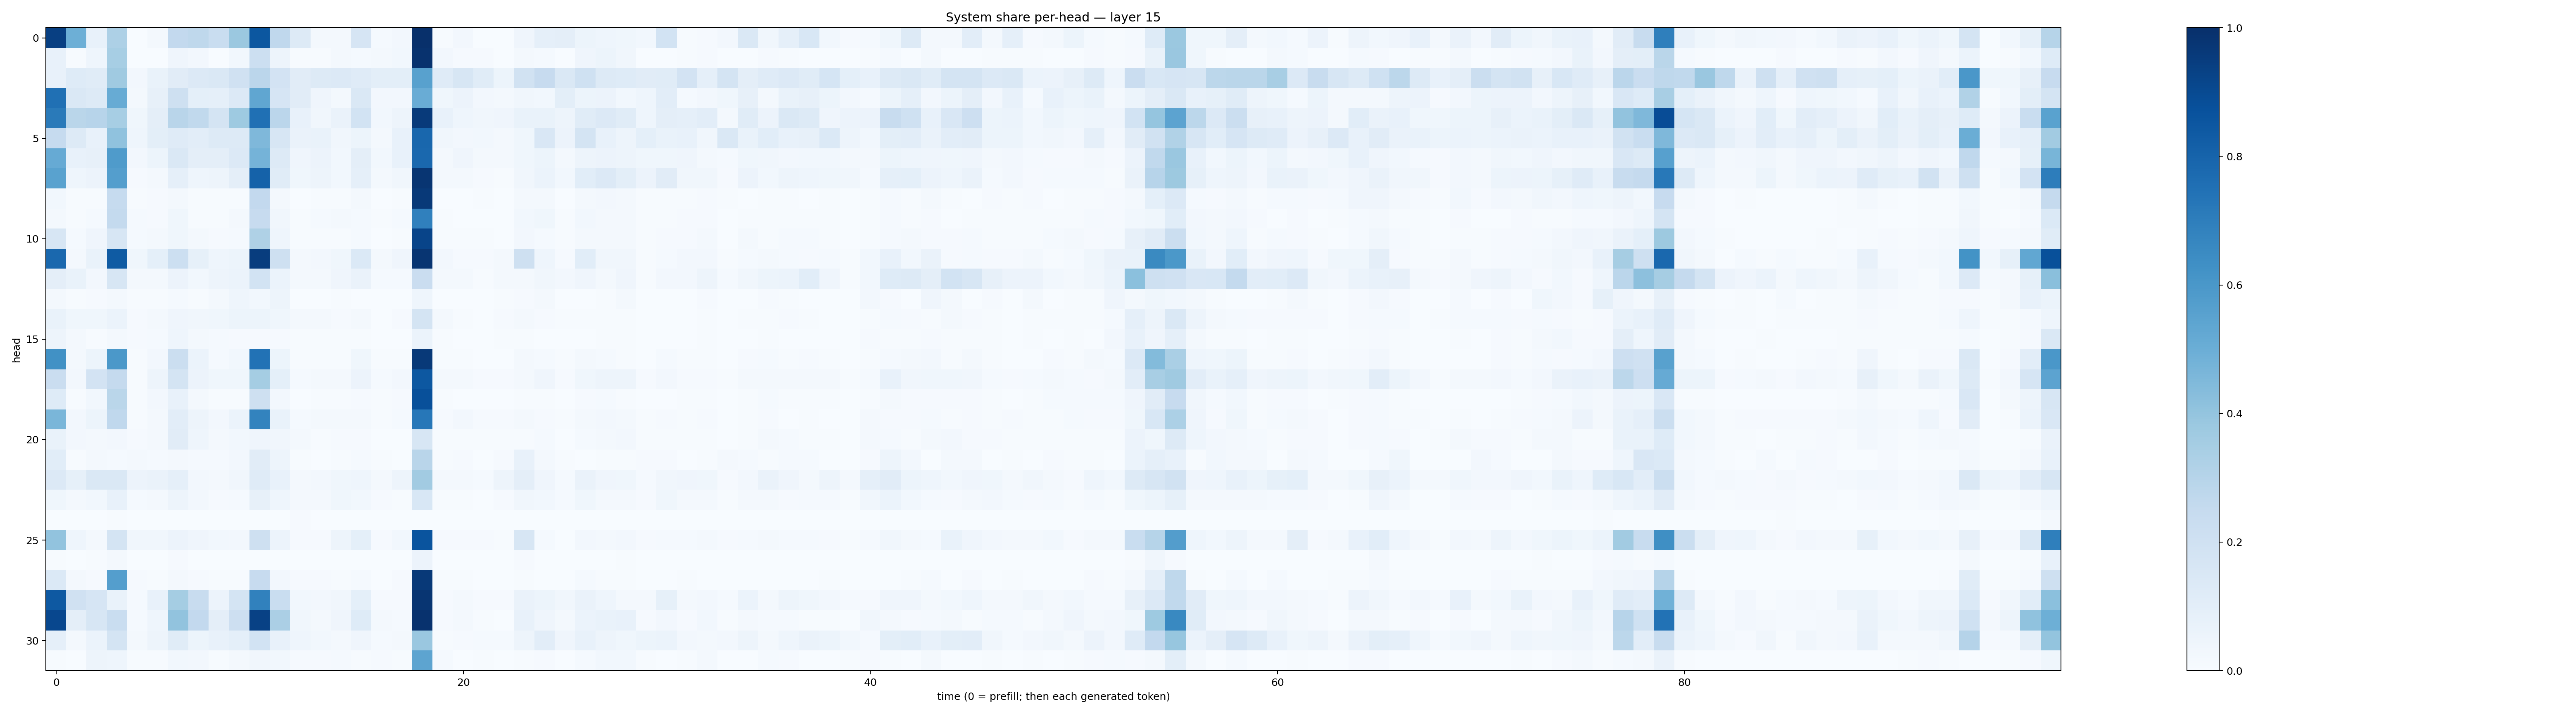

The table this chart was drawn from, first rows:
0.9404845, 0.49290627, 0.072175585, 0.32771727, 0.0017095435, 0.019784793, 0.26076528, 0.2698223, 0.23111896, 0.38274732, 0.8496324, 0.26570454, 0.12516348, 0.018197328, 0.01623551, 0.16478418, 0.0117834145, 0.025862105, 0.99760604, 0.0070003876, 0.024692802, 0.002402603, 0.0023379351, 0.040837105
0.0713, 0.003939, 0.04637, 0.3445, 0.003787, 0.00369, 0.03935, 0.02705, 0.00324, 0.02985, 0.2169, 0.04741, 0.005294, 0.004847, 0.0169, 0.01455, 0.01933, 0.03023, 0.9896, 0.02483, 0.008253, 0.008685, 0.003612, 0.01659
0.07112, 0.1214, 0.1148, 0.3702, 0.02627, 0.06837, 0.1116, 0.1353, 0.1463, 0.1988, 0.2816, 0.1828, 0.1095, 0.1267, 0.1332, 0.1195, 0.1011, 0.09951, 0.5559, 0.119, 0.1634, 0.1159, 0.05339, 0.1877
0.7529, 0.1471, 0.1314, 0.5093, 0.02067, 0.07873, 0.2101, 0.09083, 0.08755, 0.1353, 0.5323, 0.1662, 0.1111, 0.0423, 0.01871, 0.1445, 0.02711, 0.02551, 0.5077, 0.03565, 0.05704, 0.02486, 0.0211, 0.03128
0.7134, 0.286, 0.2963, 0.3452, 0.03764, 0.09561, 0.2906, 0.2634, 0.1759, 0.3713, 0.7537, 0.2831, 0.07191, 0.03414, 0.0658, 0.1841, 0.02974, 0.04854, 0.9572, 0.07098, 0.04662, 0.03285, 0.03965, 0.06784
0.2482, 0.1314, 0.07043, 0.4101, 0.04459, 0.09915, 0.1192, 0.1027, 0.1256, 0.1294, 0.4516, 0.1595, 0.06516, 0.07014, 0.032, 0.05411, 0.02208, 0.07604, 0.7858, 0.03515, 0.02634, 0.02959, 0.01784, 0.03897
0.5148, 0.07689, 0.07923, 0.5822, 0.0243, 0.05082, 0.1409, 0.09632, 0.09565, 0.1354, 0.4759, 0.1315, 0.03948, 0.05607, 0.02814, 0.09594, 0.02774, 0.07112, 0.7832, 0.02214, 0.04072, 0.02084, 0.02133, 0.0371
0.5522, 0.04573, 0.05744, 0.5672, 0.008439, 0.02269, 0.08707, 0.04362, 0.04897, 0.09753, 0.805, 0.1148, 0.03701, 0.04838, 0.02828, 0.08748, 0.02106, 0.03446, 0.9782, 0.01842, 0.02111, 0.01042, 0.006326, 0.03343
0.02862, 0.007253, 0.007743, 0.2495, 0.004711, 0.01126, 0.01884, 0.004808, 0.005722, 0.007417, 0.2611, 0.02157, 0.002487, 0.004619, 0.007005, 0.01895, 0.002811, 0.004853, 0.9613, 0.001847, 0.001995, 0.003918, 0.00141, 0.02094
0.01718, 0.00394, 0.01236, 0.255, 0.01387, 0.011, 0.03646, 0.007395, 0.006916, 0.01701, 0.2445, 0.03276, 0.00662, 0.01199, 0.01795, 0.01522, 0.005412, 0.01315, 0.6876, 0.007618, 0.001128, 0.003002, 0.001512, 0.02767
0.1631, 0.01449, 0.03953, 0.1588, 0.01553, 0.02094, 0.03823, 0.02062, 0.00911, 0.01536, 0.3239, 0.04678, 0.007034, 0.006209, 0.007566, 0.01253, 0.003842, 0.004574, 0.9182, 0.005274, 0.006368, 0.004047, 0.003749, 0.02506
0.7827, 0.01885, 0.0682, 0.8357, 0.03541, 0.0901, 0.2174, 0.08285, 0.04599, 0.05254, 0.9455, 0.2075, 0.01738, 0.02371, 0.03736, 0.1403, 0.01942, 0.03911, 0.9801, 0.02562, 0.008416, 0.008888, 0.0196, 0.2066
0.09394, 0.0688, 0.02703, 0.1594, 0.01706, 0.02128, 0.05602, 0.02836, 0.05069, 0.05936, 0.184, 0.06167, 0.01784, 0.01975, 0.04091, 0.06501, 0.01261, 0.01449, 0.2298, 0.02199, 0.02332, 0.006423, 0.01595, 0.01593
0.01574, 0.006277, 0.009642, 0.01667, 0.005649, 0.00643, 0.01559, 0.007687, 0.01965, 0.04426, 0.02932, 0.0482, 0.002704, 0.001743, 0.007722, 0.002989, 0.001393, 0.0009758, 0.045, 0.003058, 0.001266, 0.002165, 0.005095, 0.008469
0.07018, 0.03749, 0.0362, 0.06171, 0.01089, 0.02297, 0.04266, 0.03513, 0.03606, 0.05138, 0.05111, 0.0361, 0.02326, 0.01591, 0.01065, 0.01801, 0.003434, 0.007901, 0.1719, 0.01936, 0.004837, 0.00368, 0.01072, 0.01759
0.04963, 0.01794, 0.005797, 0.02029, 0.009014, 0.01317, 0.04503, 0.02117, 0.01191, 0.007951, 0.0103, 0.01075, 0.005189, 0.004444, 0.005914, 0.003998, 0.002855, 0.001736, 0.05912, 0.005254, 0.002171, 0.001847, 0.006467, 0.004186
0.6252, 0.01723, 0.05109, 0.5967, 0.00573, 0.02619, 0.2188, 0.06005, 0.01412, 0.02955, 0.7444, 0.05177, 0.007321, 0.005498, 0.006655, 0.03706, 0.004628, 0.007666, 0.9623, 0.004902, 0.004014, 0.002693, 0.001862, 0.01568
0.2302, 0.02596, 0.1827, 0.2504, 0.007714, 0.04698, 0.1784, 0.05554, 0.03635, 0.03855, 0.3545, 0.09346, 0.013, 0.0188, 0.02039, 0.05845, 0.01501, 0.02536, 0.8473, 0.01621, 0.01649, 0.008985, 0.009926, 0.02287
0.1233, 0.007025, 0.03103, 0.2862, 0.005861, 0.02481, 0.07321, 0.02244, 0.004634, 0.007583, 0.2052, 0.02429, 0.003322, 0.005746, 0.005819, 0.008527, 0.004466, 0.008687, 0.8786, 0.00677, 0.0009986, 0.001905, 0.001582, 0.004315
0.4611, 0.02676, 0.05158, 0.269, 0.006982, 0.01967, 0.1044, 0.05042, 0.02356, 0.06026, 0.6793, 0.06945, 0.01375, 0.01749, 0.02263, 0.02043, 0.006098, 0.01226, 0.7237, 0.009063, 0.02727, 0.01023, 0.0117, 0.02017
0.07027, 0.02536, 0.01966, 0.02536, 0.008141, 0.01645, 0.1106, 0.04648, 0.0212, 0.02801, 0.03966, 0.03254, 0.02162, 0.007206, 0.01062, 0.009544, 0.003544, 0.003317, 0.1624, 0.005312, 0.006559, 0.004922, 0.005689, 0.005754
0.1067, 0.00693, 0.01657, 0.01223, 0.01728, 0.01375, 0.01777, 0.01414, 0.01333, 0.02438, 0.1109, 0.0483, 0.004008, 0.001884, 0.006332, 0.01478, 0.004304, 0.002948, 0.292, 0.004107, 0.009897, 0.0017, 0.008891, 0.07788
0.1329, 0.08423, 0.1425, 0.1477, 0.05731, 0.06604, 0.08599, 0.02542, 0.01943, 0.03291, 0.1204, 0.07076, 0.01728, 0.02429, 0.03788, 0.04589, 0.02149, 0.05002, 0.3618, 0.01987, 0.01971, 0.01239, 0.04864, 0.09456
0.03825, 0.02099, 0.03089, 0.07178, 0.01371, 0.0157, 0.04736, 0.02533, 0.009328, 0.01548, 0.07994, 0.04493, 0.01583, 0.01575, 0.03723, 0.02851, 0.009842, 0.006293, 0.1554, 0.005693, 0.007283, 0.001801, 0.01, 0.03139
0.00145, 0.003264, 0.0008885, 0.004333, 0.0006682, 0.0009251, 0.003377, 0.00101, 0.001428, 0.001732, 0.0007559, 0.002226, 0.01046, 0.002251, 0.0004904, 0.0003549, 0.0004718, 0.0005523, 0.0001678, 0.000428, 0.000364, 0.0004647, 0.0008101, 0.0003376
0.4031, 0.0434, 0.01682, 0.1769, 0.03137, 0.0324, 0.05813, 0.03938, 0.03038, 0.02395, 0.2106, 0.05507, 0.01139, 0.01015, 0.05051, 0.09035, 0.008133, 0.02941, 0.8615, 0.01108, 0.008432, 0.01158, 0.005269, 0.161
0.005731, 0.0005775, 0.00627, 0.01792, 0.00196, 0.003773, 0.009574, 0.0003117, 0.0002325, 0.0002239, 0.003292, 0.0007772, 0.0001813, 0.0004369, 0.001334, 0.001587, 0.0005007, 0.0003501, 0.05666, 0.0004481, 0.0002796, 0.000446, 0.0004845, 0.008221
0.1378, 0.02101, 0.01012, 0.5673, 0.01086, 0.006639, 0.02301, 0.00993, 0.005429, 0.005951, 0.2435, 0.02346, 0.009854, 0.008303, 0.005151, 0.01421, 0.002645, 0.008074, 0.964, 0.005485, 0.006403, 0.002576, 0.0009961, 0.004052
0.8432, 0.1977, 0.1643, 0.06716, 0.01492, 0.07638, 0.3554, 0.2419, 0.05705, 0.1721, 0.6856, 0.2315, 0.03075, 0.02653, 0.03355, 0.09137, 0.009491, 0.008887, 0.9795, 0.00925, 0.01824, 0.008738, 0.008328, 0.06412
0.9083, 0.09615, 0.1572, 0.2321, 0.01244, 0.04434, 0.4036, 0.2598, 0.09478, 0.213, 0.9325, 0.3347, 0.03224, 0.01989, 0.04188, 0.1249, 0.01626, 0.01527, 0.9891, 0.01136, 0.02084, 0.005789, 0.003323, 0.07299
0.08596, 0.02154, 0.06029, 0.1719, 0.02042, 0.05041, 0.1169, 0.05162, 0.07666, 0.09361, 0.1836, 0.07787, 0.04325, 0.03054, 0.01606, 0.04051, 0.01445, 0.02013, 0.384, 0.006969, 0.01149, 0.01281, 0.01285, 0.04956
0.005414, 0.003172, 0.04728, 0.04487, 0.007303, 0.004847, 0.03004, 0.02385, 0.005251, 0.01852, 0.03204, 0.03097, 0.008377, 0.01103, 0.01259, 0.004887, 0.008003, 0.005902, 0.5406, 0.01251, 0.001985, 0.004784, 0.001256, 0.005908
